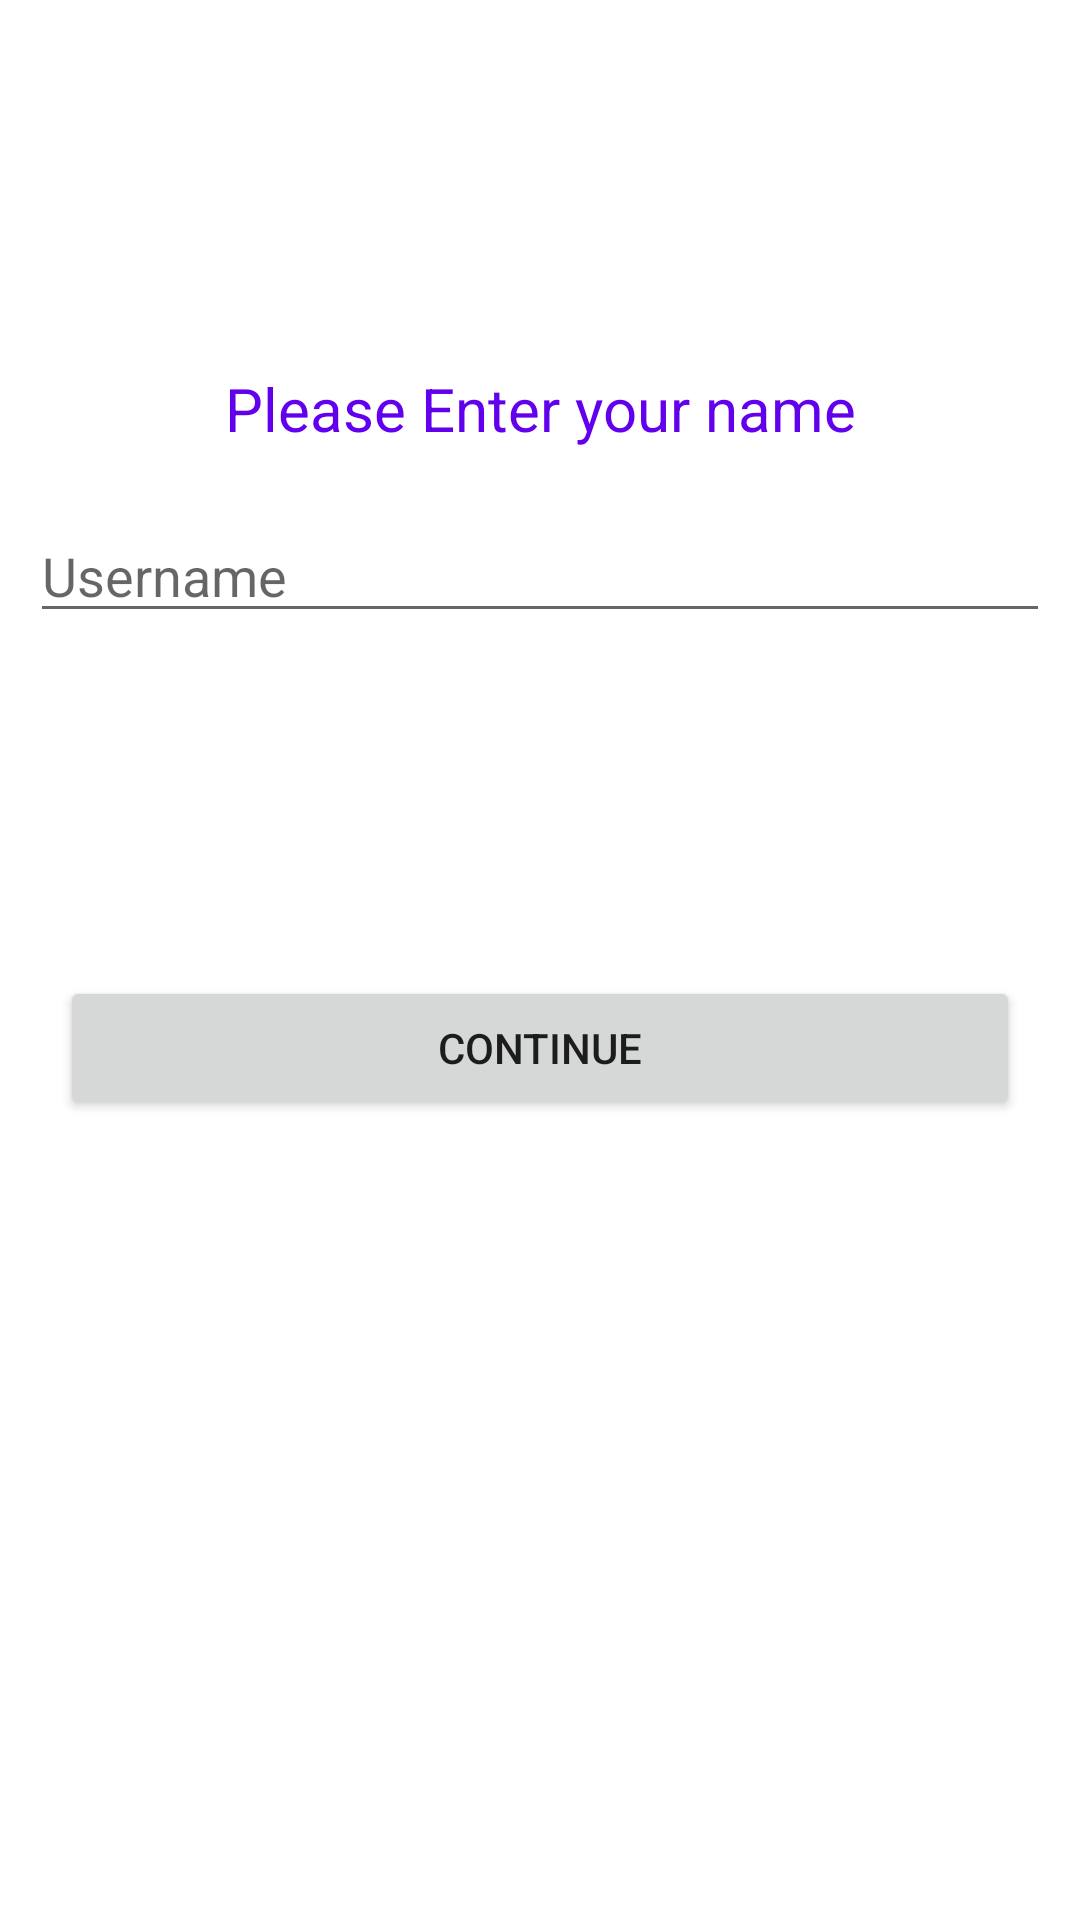

Write the Android layout XML for this screen, with the resource values it uses.
<!-- AndroidManifest.xml: application theme Theme.GeofencingApp -->
<!-- res/layout/activity_username.xml -->
<?xml version="1.0" encoding="utf-8"?>
<androidx.constraintlayout.widget.ConstraintLayout xmlns:android="http://schemas.android.com/apk/res/android"
    xmlns:app="http://schemas.android.com/apk/res-auto"
    xmlns:tools="http://schemas.android.com/tools"
    android:layout_width="match_parent"
    android:layout_height="match_parent"
    tools:context=".ui.activities.UsernameActivity">

    <TextView
        android:id="@+id/textView3"
        android:layout_width="wrap_content"
        android:layout_height="wrap_content"
        android:text="Please Enter your name"
        android:textColor="?colorPrimary"
        android:textSize="20sp"
        app:layout_constraintVertical_bias="0.2"
        app:layout_constraintBottom_toBottomOf="parent"
        app:layout_constraintEnd_toEndOf="parent"
        app:layout_constraintStart_toStartOf="parent"
        app:layout_constraintTop_toTopOf="parent" />

    <EditText
        android:id="@+id/tiedName"
        android:layout_width="0dp"
        android:layout_height="wrap_content"
        android:layout_marginHorizontal="10dp"
        android:hint="Username"
        android:maxLength="30"
        android:inputType="textPersonName"
        android:layout_marginTop="20dp"
        app:layout_constraintEnd_toEndOf="parent"
        app:layout_constraintStart_toStartOf="parent"
        app:layout_constraintTop_toBottomOf="@+id/textView3" />

    <Button
        android:id="@+id/btnContinue"
        android:layout_width="match_parent"
        android:layout_height="wrap_content"
        app:layout_constraintVertical_bias="0.3"
        android:layout_marginHorizontal="20dp"
        android:text="Continue"
        app:layout_constraintBottom_toBottomOf="parent"
        app:layout_constraintTop_toBottomOf="@+id/tiedName" />


</androidx.constraintlayout.widget.ConstraintLayout>
<!-- resources referenced by this layout -->
<resources>
  <style name="Theme.GeofencingApp" parent="Theme.MaterialComponents.DayNight.NoActionBar">
          
          <item name="colorPrimary">@color/purple_500</item>
          <item name="colorPrimaryVariant">@color/purple_700</item>
          <item name="colorOnPrimary">@color/white</item>
          
          <item name="colorSecondary">@color/teal_200</item>
          <item name="colorSecondaryVariant">@color/teal_700</item>
          <item name="colorOnSecondary">@color/black</item>
          
          <item name="android:statusBarColor" tools:targetApi="l">?attr/colorPrimaryVariant</item>
          
      </style>
  <!-- not gathered from this repository: default colours our renderer supplied (Android Studio template values) -->
  <color name="purple_500">#FF6200EE</color>
  <color name="purple_700">#FF3700B3</color>
  <color name="teal_200">#FF03DAC5</color>
  <color name="teal_700">#FF018786</color>
  <color name="black">#FF000000</color>
  <color name="white">#FFFFFFFF</color>
</resources>
